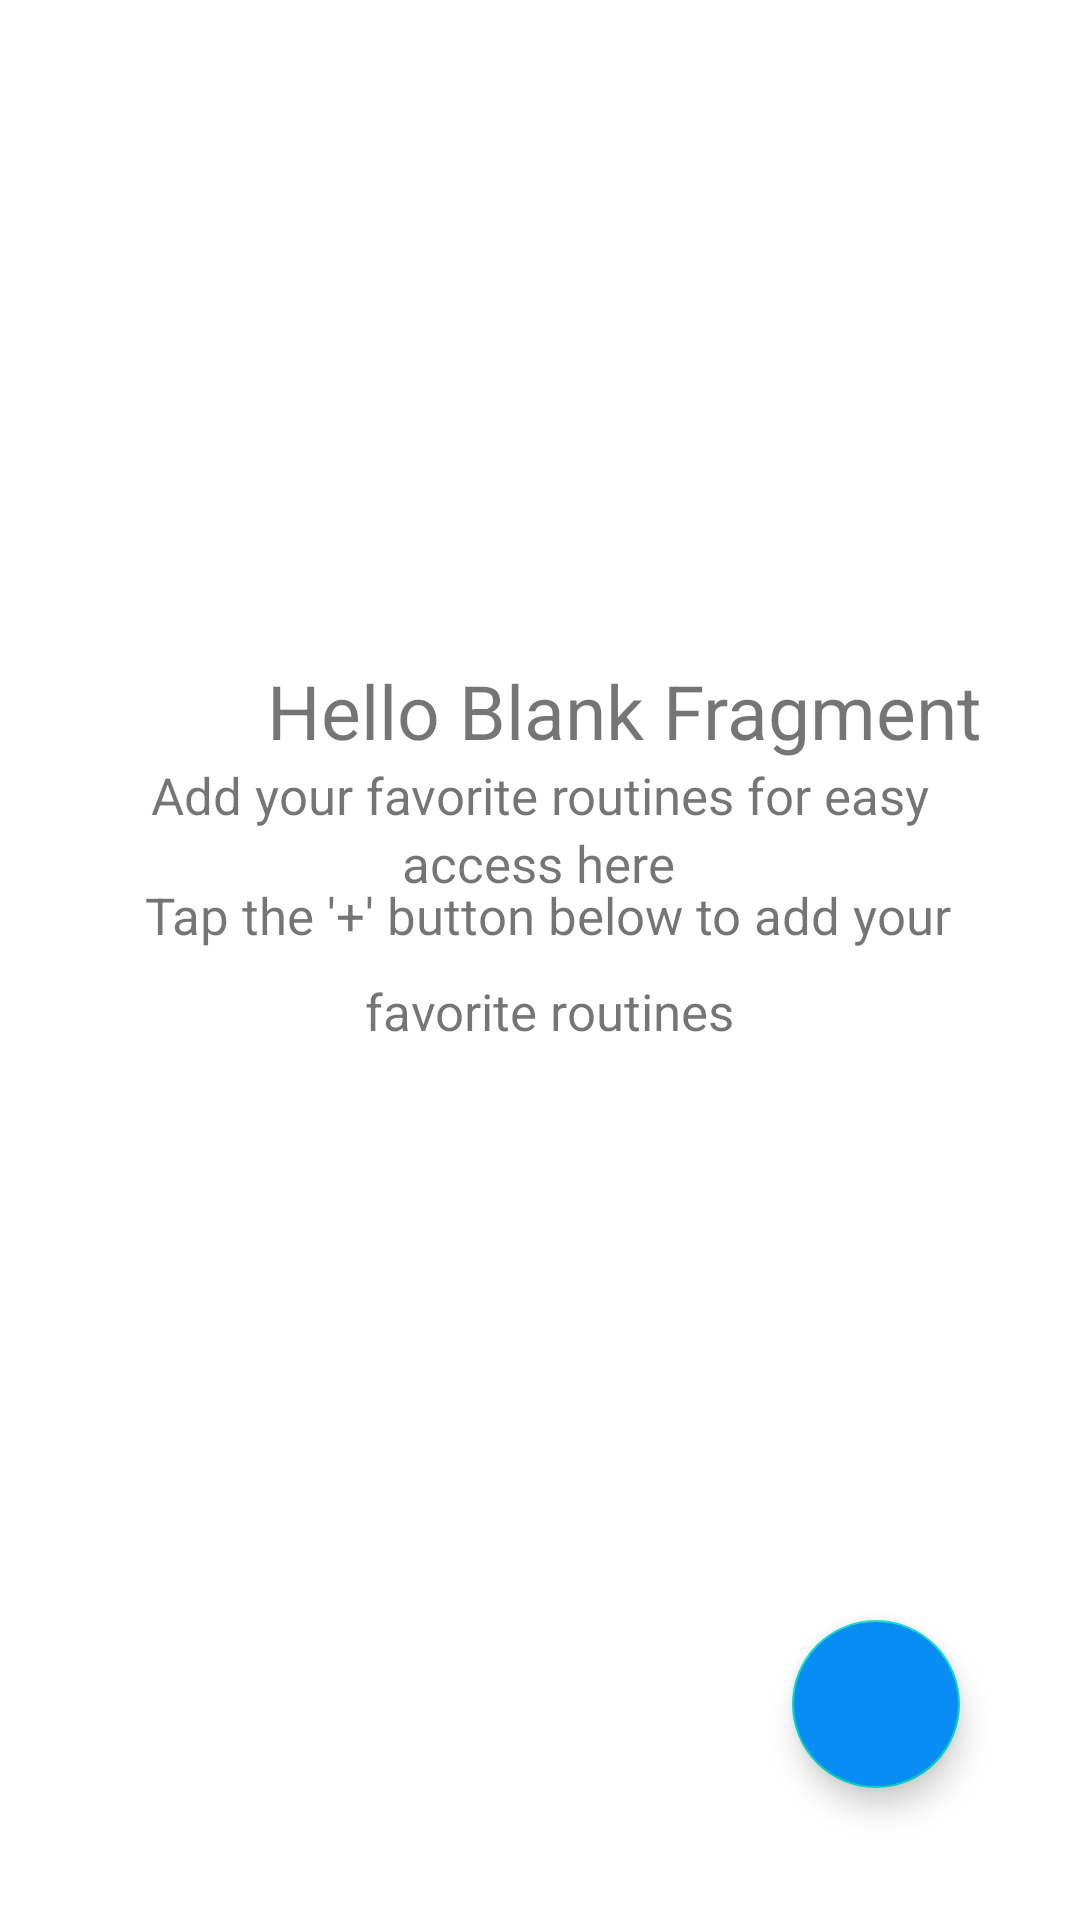

Here is an Android app screen rendered from its layout file. Give the layout XML and the strings, colors and styles it references.
<!-- AndroidManifest.xml: application theme Theme.MyTrialApp -->
<!-- res/layout/fragment_favorite.xml -->
<?xml version="1.0" encoding="utf-8"?>
<androidx.constraintlayout.widget.ConstraintLayout
    xmlns:android="http://schemas.android.com/apk/res/android"
    xmlns:tools="http://schemas.android.com/tools"
    android:layout_width="match_parent"
    android:layout_height="match_parent"
    android:orientation="vertical"
    xmlns:app="http://schemas.android.com/apk/res-auto"
    tools:context=".FavoriteFragment">


    <TextView
        android:id="@+id/myText3"
        android:layout_width="wrap_content"
        android:layout_height="wrap_content"
        android:text="@string/fav3"
        android:textSize="17sp"
        app:layout_constraintEnd_toEndOf="parent"
        app:layout_constraintHorizontal_bias="0.498"
        app:layout_constraintStart_toStartOf="parent"
        app:layout_constraintTop_toBottomOf="@+id/myText2" />

    <ImageView
        android:layout_width="132dp"
        android:layout_height="82dp"
        android:src="@drawable/baseline_star_outline_24"
        app:layout_constraintBottom_toTopOf="@+id/myText"
        app:layout_constraintEnd_toEndOf="parent"
        app:layout_constraintHorizontal_bias="0.501"
        app:layout_constraintStart_toStartOf="parent"
        app:layout_constraintTop_toTopOf="parent"
        app:layout_constraintVertical_bias="1.0" />

    <TextView
        android:id="@+id/myText"
        android:layout_width="wrap_content"
        android:layout_height="wrap_content"
        android:layout_marginStart="89dp"
        android:layout_marginTop="220dp"
        android:layout_marginEnd="90dp"
        android:text="@string/hello_blank_fragment"
        android:textSize="25sp"
        app:layout_constraintEnd_toEndOf="parent"
        app:layout_constraintHorizontal_bias="0.0"
        app:layout_constraintStart_toStartOf="parent"
        app:layout_constraintTop_toTopOf="parent" />

    <TextView
        android:id="@+id/myText4"
        android:layout_width="wrap_content"
        android:layout_height="wrap_content"
        android:layout_marginTop="40dp"

        android:text="@string/fav4"
        android:textSize="17sp"
        app:layout_constraintEnd_toEndOf="parent"
        app:layout_constraintHorizontal_bias="0.531"
        app:layout_constraintStart_toStartOf="parent"
        app:layout_constraintTop_toBottomOf="@+id/myText" />

    <TextView
        android:id="@+id/myText5"
        android:layout_width="wrap_content"
        android:layout_height="wrap_content"
        android:layout_marginTop="72dp"

        android:text="@string/fav5"
        android:textSize="17sp"
        app:layout_constraintEnd_toEndOf="parent"
        app:layout_constraintHorizontal_bias="0.513"
        app:layout_constraintStart_toStartOf="parent"
        app:layout_constraintTop_toBottomOf="@+id/myText" />

    <TextView
        android:id="@+id/myText2"
        android:layout_width="wrap_content"
        android:layout_height="wrap_content"
        android:text="@string/fav2"

        android:textSize="17sp"
        app:layout_constraintEnd_toEndOf="parent"
        app:layout_constraintStart_toStartOf="parent"
        app:layout_constraintTop_toBottomOf="@+id/myText" />

    <com.google.android.material.floatingactionbutton.FloatingActionButton
        android:id="@+id/myFloatingActionButton"
        android:layout_width="wrap_content"
        android:layout_height="wrap_content"
        android:layout_marginEnd="40dp"
        android:backgroundTint="@color/blue"
        app:tint="@color/white"
        android:layout_marginBottom="44dp"
        android:src="@drawable/baseline_add_24"
        app:layout_constraintBottom_toBottomOf="parent"
        app:layout_constraintEnd_toEndOf="parent" />

</androidx.constraintlayout.widget.ConstraintLayout>
<!-- resources referenced by this layout -->
<resources>
  <color name="blue">#098CF4</color>
  <color name="white">#FFFFFFFF</color>
  <string name="fav2"> Add your favorite routines for easy</string>
  <string name="fav3">access here</string>
  <string name="fav4">Tap the  \'+\' button below to add your</string>
  <string name="fav5">favorite routines</string>
  <string name="hello_blank_fragment">Hello Blank Fragment</string>
  <style name="Theme.MyTrialApp" parent="Theme.MaterialComponents.DayNight.DarkActionBar">
          
          <item name="colorPrimary">@color/yellow</item>
          <item name="colorPrimaryVariant">#866D21</item>
          <item name="colorOnPrimary">@color/white</item>
          
          <item name="colorSecondary">@color/teal_200</item>
          <item name="colorSecondaryVariant">@color/teal_700</item>
          <item name="colorOnSecondary">@color/black</item>
          
          <item name="android:statusBarColor">?attr/colorPrimaryVariant</item>
          
      </style>
  <color name="yellow">#FFEB3B</color>
  <color name="teal_200">#FF03DAC5</color>
  <color name="teal_700">#FF018786</color>
  <color name="black">#FF000000</color>
</resources>
